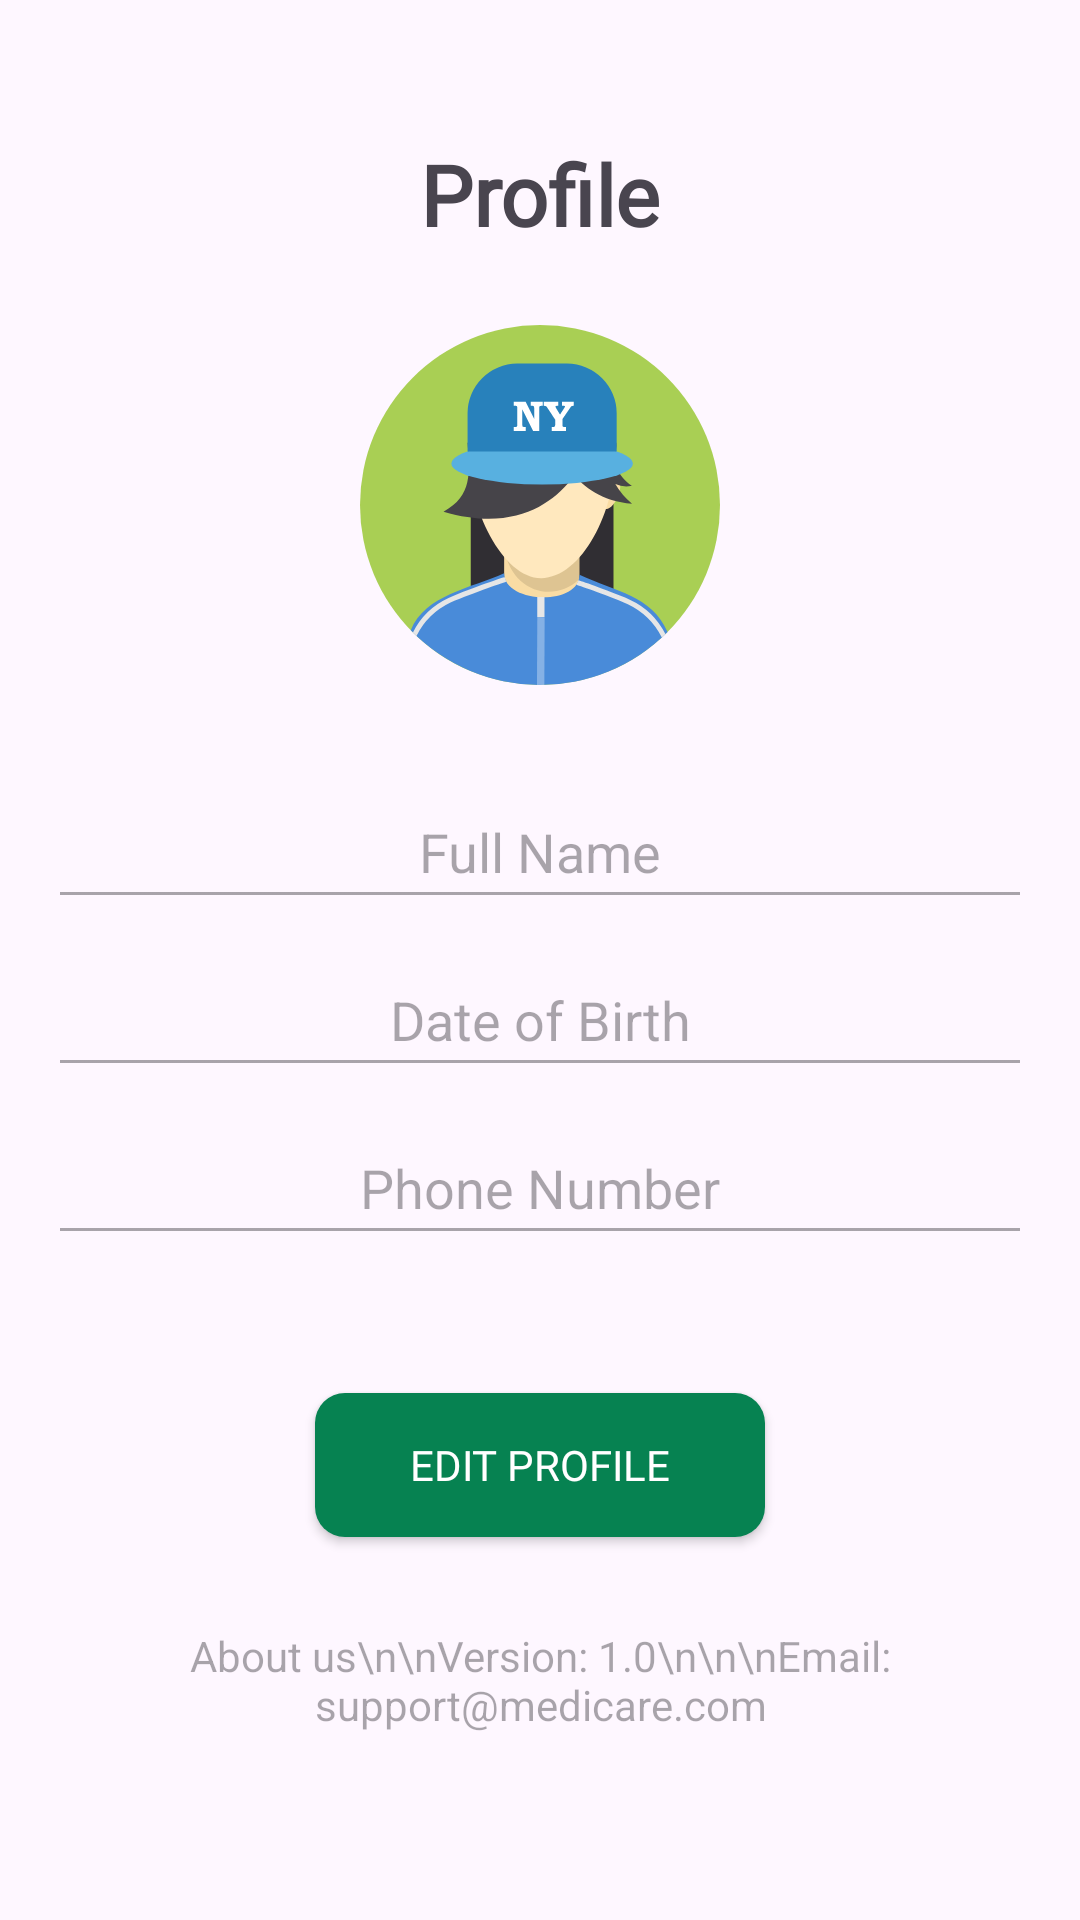

Layout XML and referenced resources for this Android screen:
<!-- AndroidManifest.xml: application theme Theme.MedicalApp -->
<!-- res/layout/activity_profile.xml -->
<?xml version="1.0" encoding="utf-8"?>
<LinearLayout
    xmlns:android="http://schemas.android.com/apk/res/android"
    xmlns:app="http://schemas.android.com/apk/res-auto"
    xmlns:tools="http://schemas.android.com/tools"
    android:layout_width="match_parent"
    android:layout_height="match_parent"
    android:orientation="vertical"
    android:padding="16dp"
    tools:context=".ProfileActivity">

    <TextView
        android:id="@+id/textView17"
        android:layout_width="match_parent"
        android:layout_height="wrap_content"
        android:text="Profile"
        android:textAlignment="center"
        android:fontFamily="@font/raleway_medium"
        android:textStyle="bold"
        android:textSize="28sp"
        android:layout_marginTop="30dp" />
    <ImageView
        android:id="@+id/profileImageView"
        android:layout_width="120dp"
        android:layout_height="120dp"
        android:layout_gravity="center"
        android:layout_marginTop="25dp"
        android:src="@drawable/default_profile_photo"/>

    <EditText
        android:layout_marginTop="30dp"
        android:id="@+id/fullNameEditText"
        android:layout_width="match_parent"
        android:layout_height="48dp"
        android:hint="Full Name"
        android:textAlignment="center"
        android:inputType="text"
        android:enabled="false"
        android:focusable="false"
        android:layout_marginBottom="8dp"/>

    <EditText
        android:id="@+id/dobEditText"
        android:layout_width="match_parent"
        android:layout_height="48dp"
        android:hint="Date of Birth"
        android:textAlignment="center"
        android:inputType="date"
        android:enabled="false"
        android:focusable="false"
        android:layout_marginBottom="8dp"/>

    <EditText
        android:id="@+id/phoneNumberEditText"
        android:layout_width="match_parent"
        android:layout_height="48dp"
        android:textAlignment="center"
        android:hint="Phone Number"
        android:inputType="phone"
        android:enabled="false"
        android:focusable="false"
        android:layout_marginBottom="16dp"/>

    <androidx.appcompat.widget.AppCompatButton
        android:layout_gravity="center"
        android:layout_marginTop="30dp"
        android:id="@+id/editButton"
        android:background="@drawable/button_background"
        android:layout_width="150dp"
        android:textColor="@color/white"
        android:layout_height="wrap_content"
        android:fontFamily="@font/raleway_medium"
        android:text="Edit Profile"/>

    <TextView
        android:id="@+id/textView18"
        android:layout_width="match_parent"
        android:layout_height="wrap_content"
        android:hint="About us\n\nVersion: 1.0\n\n\nEmail: support@medicare.com"
        android:textAlignment="center"
        android:layout_marginTop="30dp"/>

    <androidx.appcompat.widget.AppCompatButton
        android:id="@+id/logoutButton"
        android:background="@drawable/button_background"
        android:fontFamily="@font/raleway_medium"
        android:textStyle="bold"
        android:textColor="@color/white"
        android:layout_marginTop="50dp"
        android:layout_width="150dp"
        android:layout_height="wrap_content"
        android:text="Logout"
        android:layout_gravity="center"/>


</LinearLayout>
<!-- resources referenced by this layout -->
<resources>
  <color name="white">#FFFFFFFF</color>
  <!-- drawable button_background (drawable) -->
  <?xml version="1.0" encoding="utf-8"?>
  <selector xmlns:android="http://schemas.android.com/apk/res/android">
  <item>
      <shape android:shape="rectangle">
          <corners android:radius="10dp"/>
          <solid android:color="@color/green"/>
  
      </shape>
  </item>
  </selector>
  <!-- drawable default_profile_photo: vector/xml drawable (drawable, 4586 chars, omitted) -->
  <style name="Theme.MedicalApp" parent="Base.Theme.MedicalApp" />
  <color name="green">#068251</color>
  <style name="Base.Theme.MedicalApp" parent="Theme.Material3.DayNight.NoActionBar">
          
          
          <item name="colorPrimary">@color/lavender</item>
          <item name="colorPrimaryVariant">@color/lavender</item>
      </style>
  <color name="lavender">#8692f7</color>
</resources>
